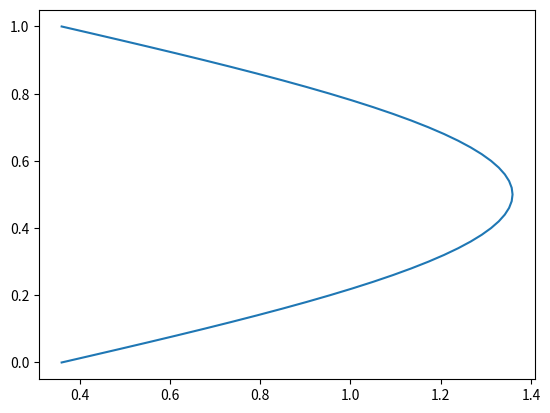
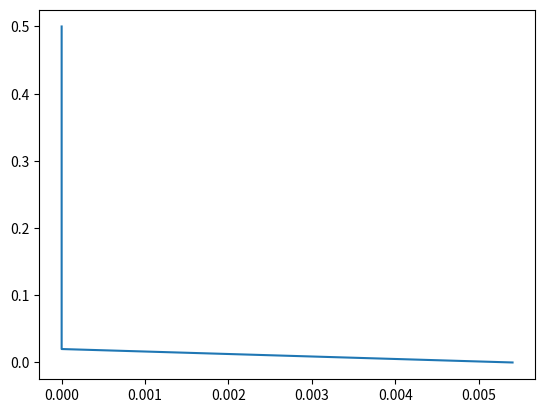

The matplotlib source for these figures, in order:
import numpy as np
import matplotlib.pyplot as plt
#from math import Rational
from sympy import legendre, diff, integrate, factorial, exp, Rational,lambdify, Piecewise,simplify
from sympy.abc import x, t, u, z

def check_solution(C):
    C = simplify(C)
    C_sol = lambdify([u,t], C, "numpy") # make it act as a normal function
    print(C_sol(0.5,0.036))
    N_zspacing = 50
    zgrid = np.linspace(0,1,N_zspacing+1)
    res = np.zeros((N_zspacing+1,))
    for i in range(N_zspacing+1):
        zloc = zgrid[i]
        res[i] =  C_sol(zloc,0.036) # C.evalf(subs={x:zloc, t:0.036})
    plt.plot(res, zgrid)
    plt.show()
    return None

def check_solution_old(C):
    N_zspacing = 50
    zgrid = np.linspace(0,1,N_zspacing+1)
    res = np.zeros((N_zspacing+1,))
    for i in range(N_zspacing+1):
        zloc = zgrid[i]
        res[i] =  C.evalf(subs={u:zloc, t:0.036})
    plt.plot(res, zgrid)
    plt.show()
    return None

################ SIMPLE TEST STARTS ###########################
print("SIMPLE TEST STARTS")
expr = 1 
print(type(expr))
for i in range(1,11):
    expr += x**i/factorial(i)
print(expr)
print(expr.evalf())
print(expr.evalf(subs={x: 1.0}))
print("SIMPLE TEST ENDS")
################ SIMPLE TEST ENDS ###########################
################ SOLUTION PLOT STARTS ###########################
print("SOLUTION PLOT STARTS")
N_legendre = 50 # number of legendre polynomial terms
K = Piecewise( (Rational(3,4)*(1 - x**2), x*x<=1), (0, True) )
C = 1
for n in range(1,N_legendre): 
    C += (2*n+1) * legendre(n, 2*u-1) * legendre(n,0) * exp(-6*n*(n+1)*t)
check_solution(C)
print("SOLUTION PLOT ENDS")
################ SOLUTION PLOT ENDS ###########################
################ INTEGRATION STARTS ###########################
print("INTEGRATION STARTS")
ugrid = np.linspace(0,0.5,26)
r1 = np.zeros_like(ugrid)
bandwidth = 0.03
K = K.subs(x,(u-z)/bandwidth)
C_integrand = C * K
for index in range(1):
    grid = ugrid[index]
    C_temp = C_integrand.subs({u: grid, t: 0.036})
    r1[index] = integrate(C_temp,(z,0,1))
plt.plot(r1, ugrid)
plt.show()
# check_solution(C_int_sol)
# C_int_sol_derivative = diff(C_int_sol, u)
# C_int_sol_derivative_lambdify = lambdify([x,t], C_int_sol_derivative, "numpy")
# check_solution(C_int_sol_derivative)
# print("INTEGRATION ENDS")
################ INTEGRATION ENDS ###########################
